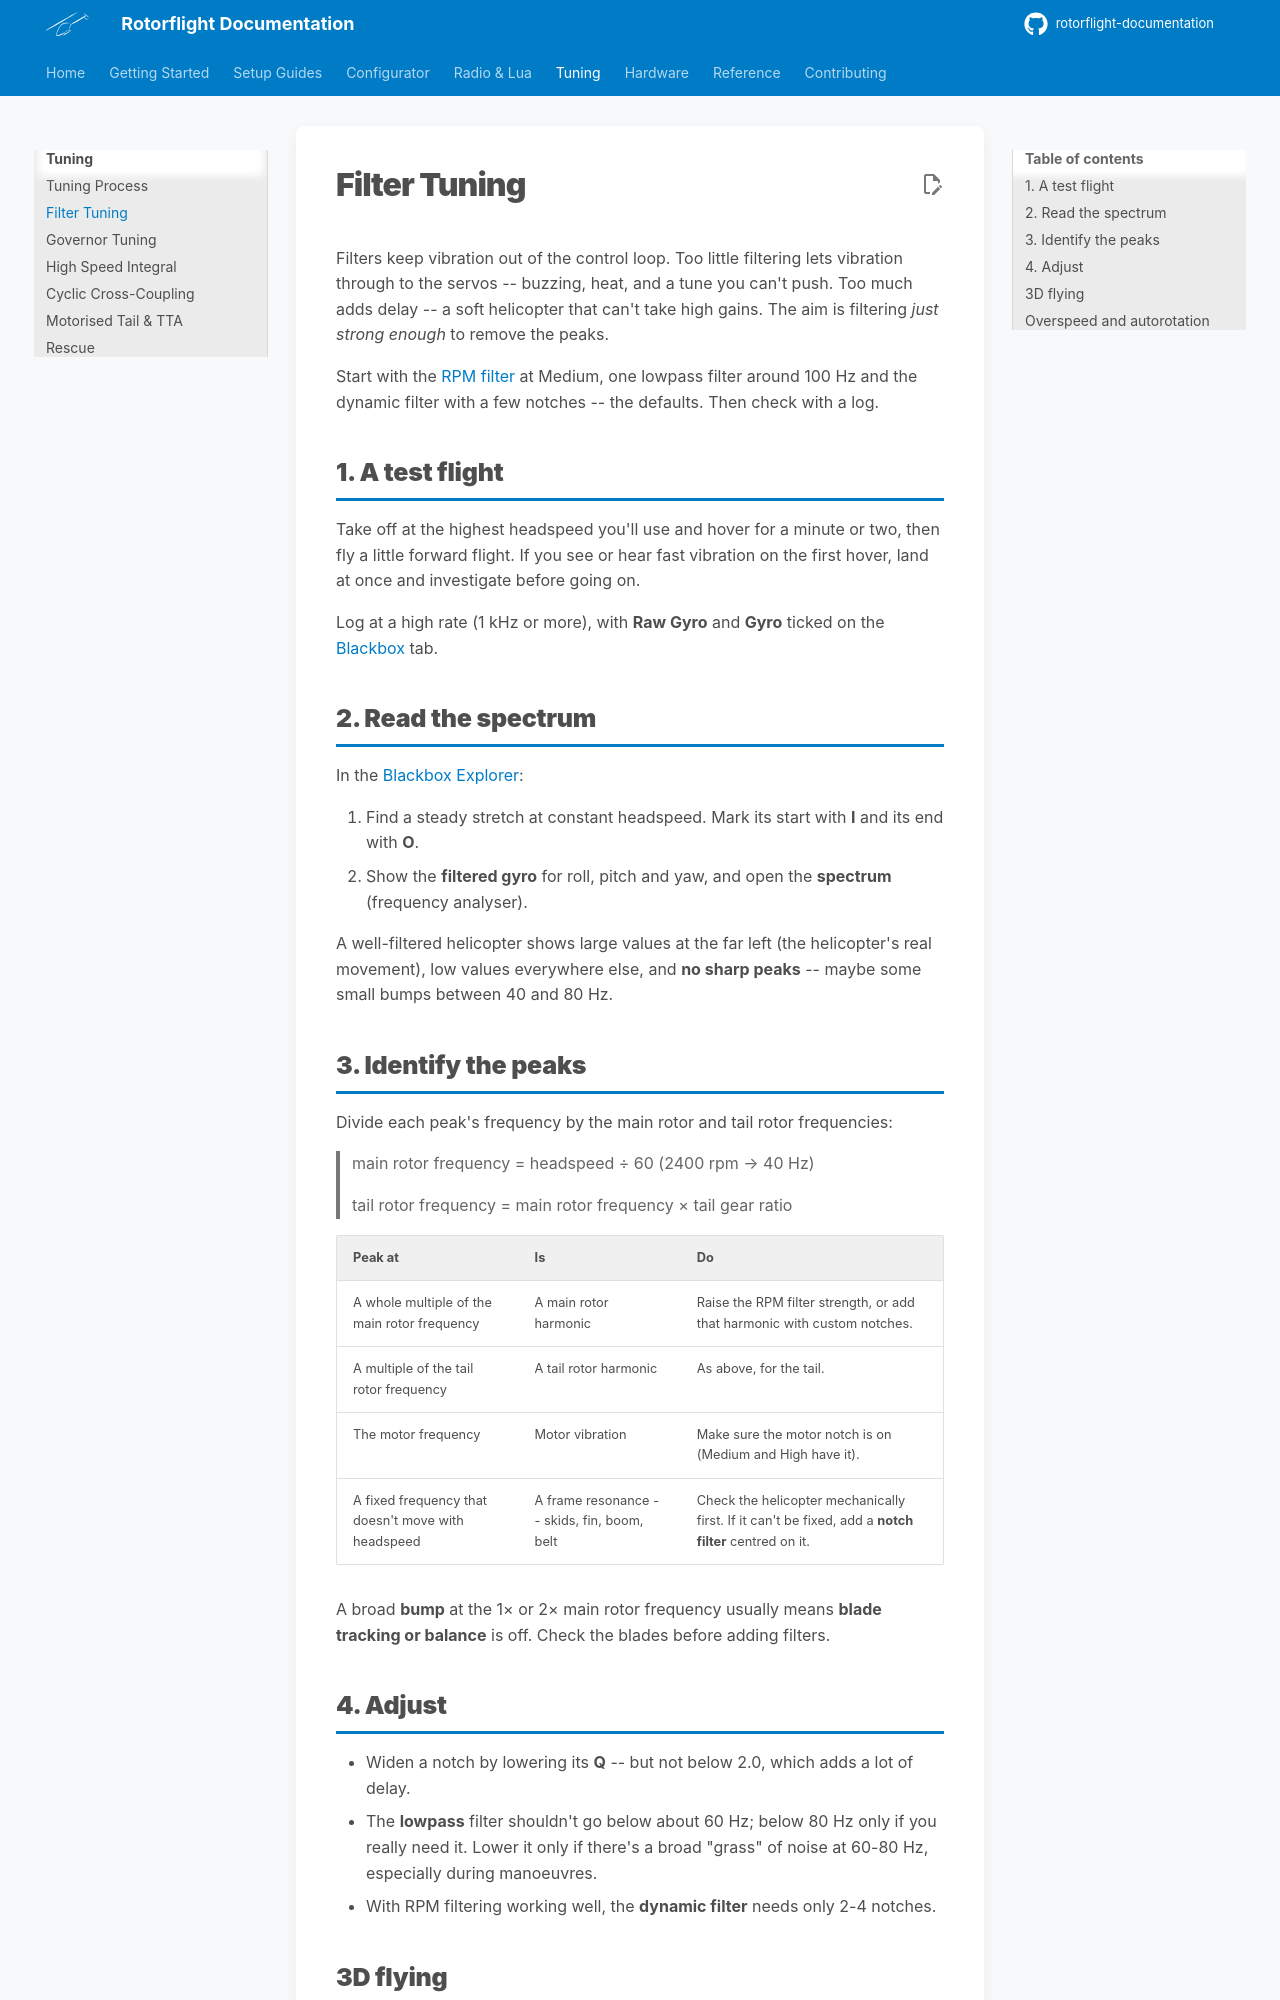

repository: rotorflight/rotorflight-documentation · page: tuning/filters/index.html · generator: mkdocs

# Filter Tuning

Filters keep vibration out of the control loop. Too little filtering lets
vibration through to the servos -- buzzing, heat, and a tune you can't push.
Too much adds delay -- a soft helicopter that can't take high gains. The aim
is filtering *just strong enough* to remove the peaks.

Start with the [RPM filter](../setup/rpm-filters.md) at Medium, one lowpass
filter around 100 Hz and the dynamic filter with a few notches -- the
defaults. Then check with a log.

## 1. A test flight

Take off at the highest headspeed you'll use and hover for a minute or two,
then fly a little forward flight. If you see or hear fast vibration on the
first hover, land at once and investigate before going on.

Log at a high rate (1 kHz or more), with **Raw Gyro** and **Gyro** ticked
on the [Blackbox](../configurator/tabs/blackbox.md) tab.

## 2. Read the spectrum

In the [Blackbox Explorer](https://blackbox.rotorflight.org):

1. Find a steady stretch at constant headspeed. Mark its start with **I**
   and its end with **O**.
2. Show the **filtered gyro** for roll, pitch and yaw, and open the
   **spectrum** (frequency analyser).

A well-filtered helicopter shows large values at the far left (the
helicopter's real movement), low values everywhere else, and **no sharp
peaks** -- maybe some small bumps between 40 and 80 Hz.

## 3. Identify the peaks

Divide each peak's frequency by the main rotor and tail rotor frequencies:

> main rotor frequency = headspeed ÷ 60   (2400 rpm → 40 Hz)
>
> tail rotor frequency = main rotor frequency × tail gear ratio

| Peak at | Is | Do |
| --- | --- | --- |
| A whole multiple of the main rotor frequency | A main rotor harmonic | Raise the RPM filter strength, or add that harmonic with custom notches. |
| A multiple of the tail rotor frequency | A tail rotor harmonic | As above, for the tail. |
| The motor frequency | Motor vibration | Make sure the motor notch is on (Medium and High have it). |
| A fixed frequency that doesn't move with headspeed | A frame resonance -- skids, fin, boom, belt | Check the helicopter mechanically first. If it can't be fixed, add a **notch filter** centred on it. |

A broad **bump** at the 1× or 2× main rotor frequency usually means
**blade tracking or balance** is off. Check the blades before adding filters.
